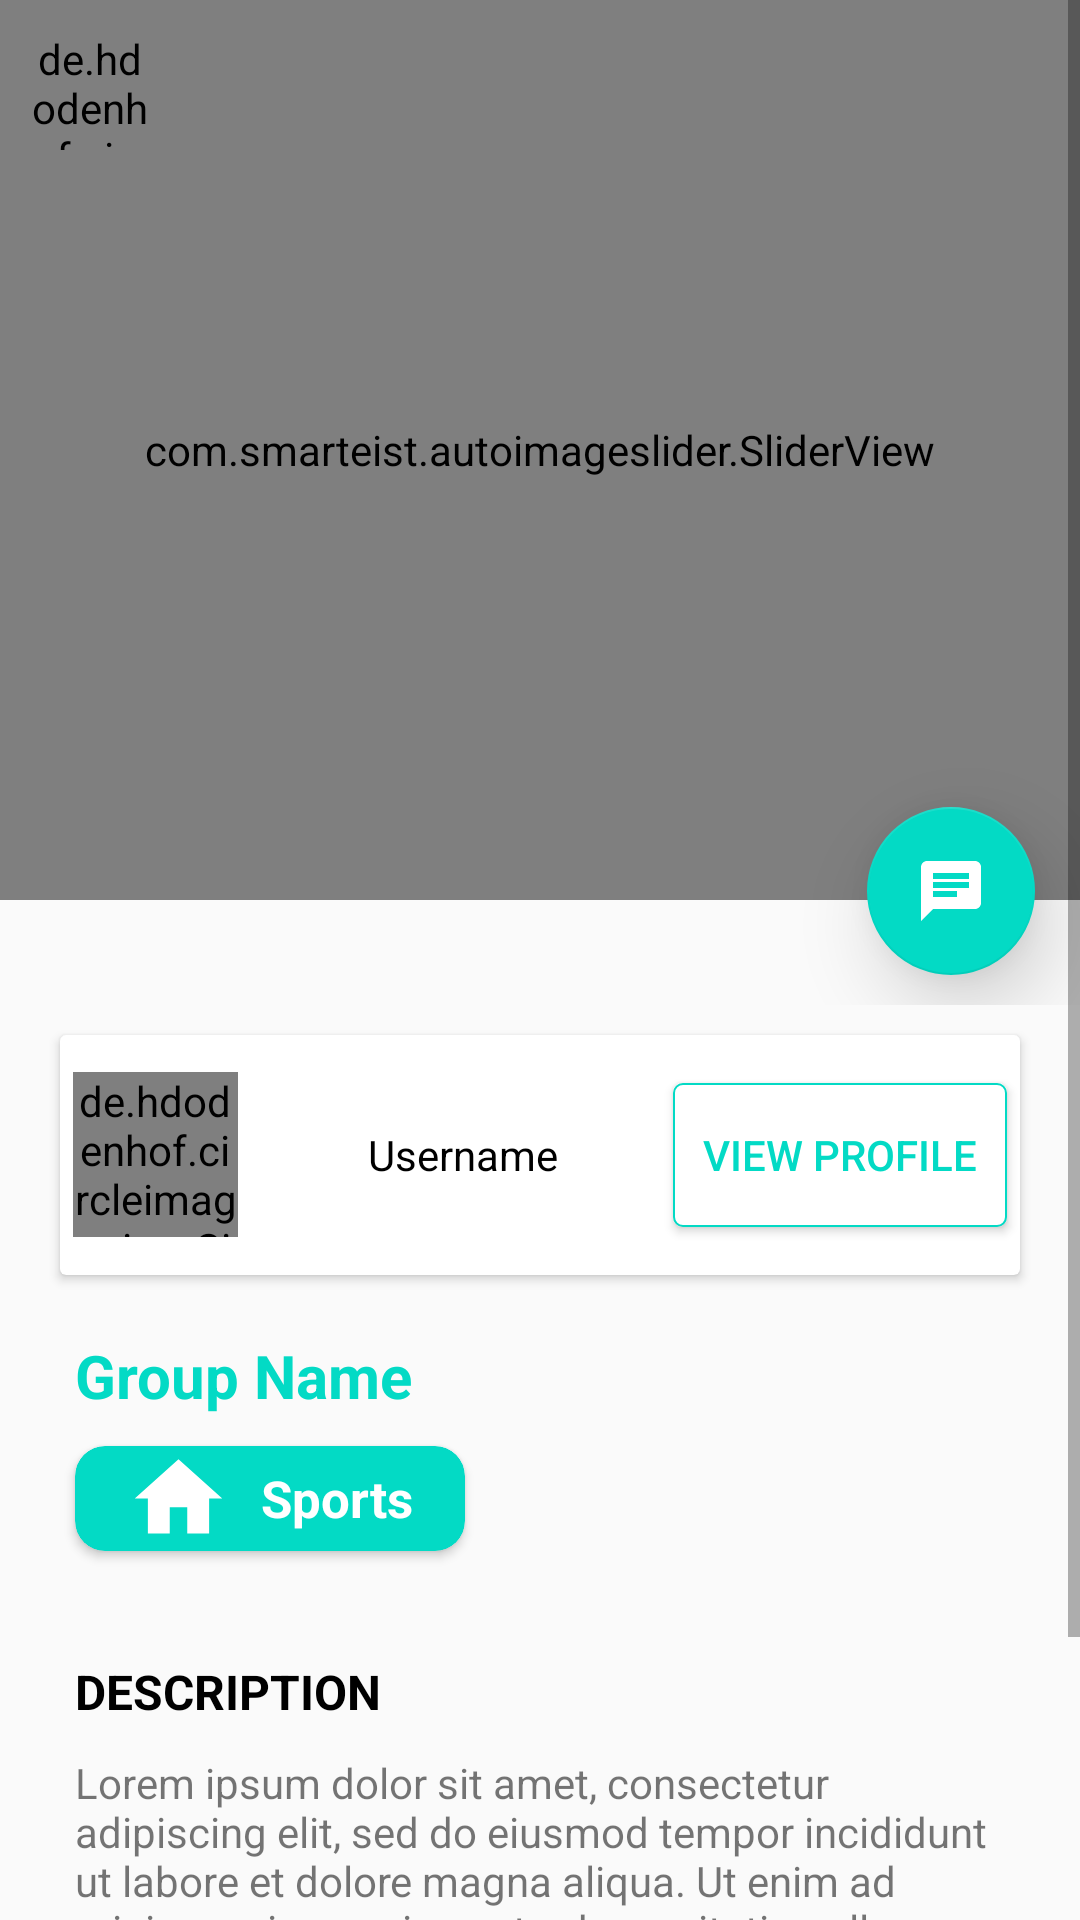

Here is an Android app screen rendered from its layout file. Give the layout XML and the strings, colors and styles it references.
<!-- AndroidManifest.xml: application theme AppTheme -->
<!-- res/layout/activity_group_detail.xml -->
<?xml version="1.0" encoding="utf-8"?>
<androidx.coordinatorlayout.widget.CoordinatorLayout xmlns:android="http://schemas.android.com/apk/res/android"
    xmlns:app="http://schemas.android.com/apk/res-auto"
    xmlns:tools="http://schemas.android.com/tools"
    android:layout_width="match_parent"
    android:layout_height="match_parent"
    android:fitsSystemWindows="true"
    tools:context=".activities.GroupDetailActivity">

    <ScrollView
        android:layout_width="match_parent"
        android:layout_height="match_parent">

        <LinearLayout
            android:layout_width="match_parent"
            android:layout_height="match_parent"
            android:orientation="vertical">
            
            <FrameLayout
                android:layout_width="match_parent"
                android:layout_height="335dp">

                <com.smarteist.autoimageslider.SliderView
                    android:id="@+id/imageSlider"
                    android:layout_width="match_parent"
                    android:layout_height="300dp"
                    app:sliderAnimationDuration="600"
                    app:sliderAutoCycleEnabled="false"
                    app:sliderIndicatorAnimationDuration="600"
                    app:sliderIndicatorGravity="center_horizontal|bottom"
                    app:sliderIndicatorMargin="15dp"
                    app:sliderIndicatorOrientation="horizontal"
                    app:sliderIndicatorPadding="3dp"
                    app:sliderIndicatorRadius="2dp"
                    app:sliderIndicatorSelectedColor="#5A5A5A"
                    app:sliderIndicatorUnselectedColor="#FFF"
                    app:sliderScrollTimeInSec="1"
                    app:sliderStartAutoCycle="false"/>
                
                <com.google.android.material.floatingactionbutton.FloatingActionButton
                    android:id="@+id/fabChat"
                    android:translationZ="10dp"
                    android:layout_width="wrap_content"
                    android:layout_height="wrap_content"
                    android:src="@drawable/ic_chat_white"
                    android:layout_gravity="right|bottom"
                    android:layout_marginRight="15dp"
                    android:layout_marginBottom="10dp"
                    android:visibility="visible"/>

            </FrameLayout>

            <androidx.cardview.widget.CardView
                android:layout_width="match_parent"
                android:layout_height="80dp"
                android:layout_marginTop="10dp"
                android:layout_marginHorizontal="20dp"
                android:layout_marginBottom="20dp"
                android:elevation="3dp">

                <LinearLayout
                    android:layout_width="match_parent"
                    android:layout_height="match_parent"
                    android:orientation="horizontal"
                    android:gravity="center">

                    <de.hdodenhof.circleimageview.CircleImageView
                        android:id="@+id/circleImageViewProfile"
                        android:layout_width="55dp"
                        android:layout_height="55dp"
                        android:src="@drawable/ic_profile_menu"
                        app:civ_border_color="@color/colorBlack"
                        app:civ_border_width="2dp"
                        app:civ_circle_background_color="@color/colorGrayLight"/>

                    <LinearLayout
                        android:layout_width="120dp"
                        android:layout_height="match_parent"
                        android:orientation="vertical"
                        android:layout_marginLeft="15dp"
                        android:gravity="center">

                        <TextView
                            android:id="@+id/textViewUsername"
                            android:layout_width="wrap_content"
                            android:layout_height="wrap_content"
                            android:text="Username"
                            android:textColor="@color/colorBlack"/>

                    </LinearLayout>

                    <Button
                        android:id="@+id/btnShowProfile"
                        android:layout_width="wrap_content"
                        android:layout_height="wrap_content"
                        android:text="View Profile"
                        android:layout_marginLeft="10dp"
                        android:background="@drawable/button_border"
                        android:textColor="@color/colorAccent"
                        android:paddingHorizontal="10dp"/>

                </LinearLayout>

            </androidx.cardview.widget.CardView>

            <TextView
                android:id="@+id/textViewName"
                android:layout_width="match_parent"
                android:layout_height="wrap_content"
                android:text="Group Name"
                android:textSize="20dp"
                android:textStyle="bold"
                android:layout_marginHorizontal="25dp"
                android:textColor="@color/colorAccent"/>

            <androidx.cardview.widget.CardView
                android:layout_width="130dp"
                android:layout_height="wrap_content"
                app:cardBackgroundColor="@color/colorAccent"
                android:layout_marginLeft="25dp"
                android:layout_marginTop="10dp"
                app:cardCornerRadius="10dp">

                <LinearLayout
                    android:layout_width="match_parent"
                    android:layout_height="wrap_content"
                    android:orientation="horizontal"
                    android:gravity="center">

                    <ImageView
                        android:id="@+id/imageViewCategory"
                        android:layout_width="35dp"
                        android:layout_height="35dp"
                        android:src="@drawable/ic_home_menu"/>

                    <TextView
                        android:id="@+id/textViewCategoryName"
                        android:layout_width="wrap_content"
                        android:layout_height="wrap_content"
                        android:text="Sports"
                        android:textColor="@color/colorWhite"
                        android:layout_marginLeft="10dp"
                        android:textStyle="bold"
                        android:textSize="17dp"/>

                </LinearLayout>

            </androidx.cardview.widget.CardView>

            <View
                android:layout_width="match_parent"
                android:layout_height="1dp"
                android:background="@color/colorGrayLight"
                android:layout_marginTop="20dp"
                android:layout_marginHorizontal="25dp"/>

            <TextView
                android:layout_width="match_parent"
                android:layout_height="wrap_content"
                android:text="DESCRIPTION"
                android:textColor="@color/colorBlack"
                android:textSize="16dp"
                android:textStyle="bold"
                android:layout_marginTop="15dp"
                android:layout_marginHorizontal="25dp"/>

            <TextView
                android:id="@+id/textViewDescription"
                android:layout_width="match_parent"
                android:layout_height="wrap_content"
                android:text="Lorem ipsum dolor sit amet, consectetur adipiscing elit, sed do eiusmod tempor incididunt ut labore et dolore magna aliqua. Ut enim ad minim veniam, quis nostrud exercitation ullamco laboris nisi ut aliquip ex ea commodo consequat. Duis aute irure dolor in reprehenderit in voluptate velit esse cillum dolore eu fugiat nulla pariatur. Excepteur sint occaecat cupidatat non proident, sunt in culpa qui officia deserunt mollit anim id est laborum."
                android:layout_marginTop="10dp"
                android:layout_marginHorizontal="25dp"/>

        </LinearLayout>

    </ScrollView>

    <de.hdodenhof.circleimageview.CircleImageView
        android:id="@+id/arrowBack"
        android:layout_width="40dp"
        android:layout_height="40dp"
        android:src="@drawable/ic_arrow_back_white"
        app:civ_circle_background_color="@color/colorAccent"
        android:layout_marginTop="10dp"
        android:layout_marginLeft="10dp"/>

</androidx.coordinatorlayout.widget.CoordinatorLayout>
<!-- resources referenced by this layout -->
<resources>
  <color name="colorAccent">#03DAC5</color>
  <color name="colorBlack">#000000</color>
  <color name="colorWhite">#ffffff</color>
  <!-- drawable button_border (drawable) -->
  <?xml version="1.0" encoding="utf-8"?>
  <shape xmlns:android="http://schemas.android.com/apk/res/android"
      android:shape="rectangle">
  
      <corners android:radius="3dp"/>
      <stroke android:width="2px" android:color="@color/colorAccent"/>
      <solid android:color="@color/colorWhite"/>
  
  </shape>
  <!-- drawable ic_chat_white (drawable) -->
  <vector android:height="50dp" android:tint="#FFFFFF"
      android:viewportHeight="24" android:viewportWidth="24"
      android:width="50dp" xmlns:android="http://schemas.android.com/apk/res/android">
      <path android:fillColor="@android:color/white" android:pathData="M20,2L4,2c-1.1,0 -1.99,0.9 -1.99,2L2,22l4,-4h14c1.1,0 2,-0.9 2,-2L22,4c0,-1.1 -0.9,-2 -2,-2zM6,9h12v2L6,11L6,9zM14,14L6,14v-2h8v2zM18,8L6,8L6,6h12v2z"/>
  </vector>
  <!-- drawable ic_home_menu (drawable) -->
  <vector android:height="50dp" android:tint="#FFFFFF"
      android:viewportHeight="24" android:viewportWidth="24"
      android:width="50dp" xmlns:android="http://schemas.android.com/apk/res/android">
      <path android:fillColor="@android:color/white" android:pathData="M10,20v-6h4v6h5v-8h3L12,3 2,12h3v8z"/>
  </vector>
  <style name="AppTheme" parent="Theme.AppCompat.Light.NoActionBar">
          
          <item name="colorPrimary">@color/colorPrimary</item>
          <item name="colorPrimaryDark">@color/colorPrimaryDark</item>
          <item name="colorAccent">@color/colorAccent</item>
      </style>
  <color name="colorPrimary">#9AFFD0</color>
  <color name="colorPrimaryDark">#6FCAD1</color>
</resources>
